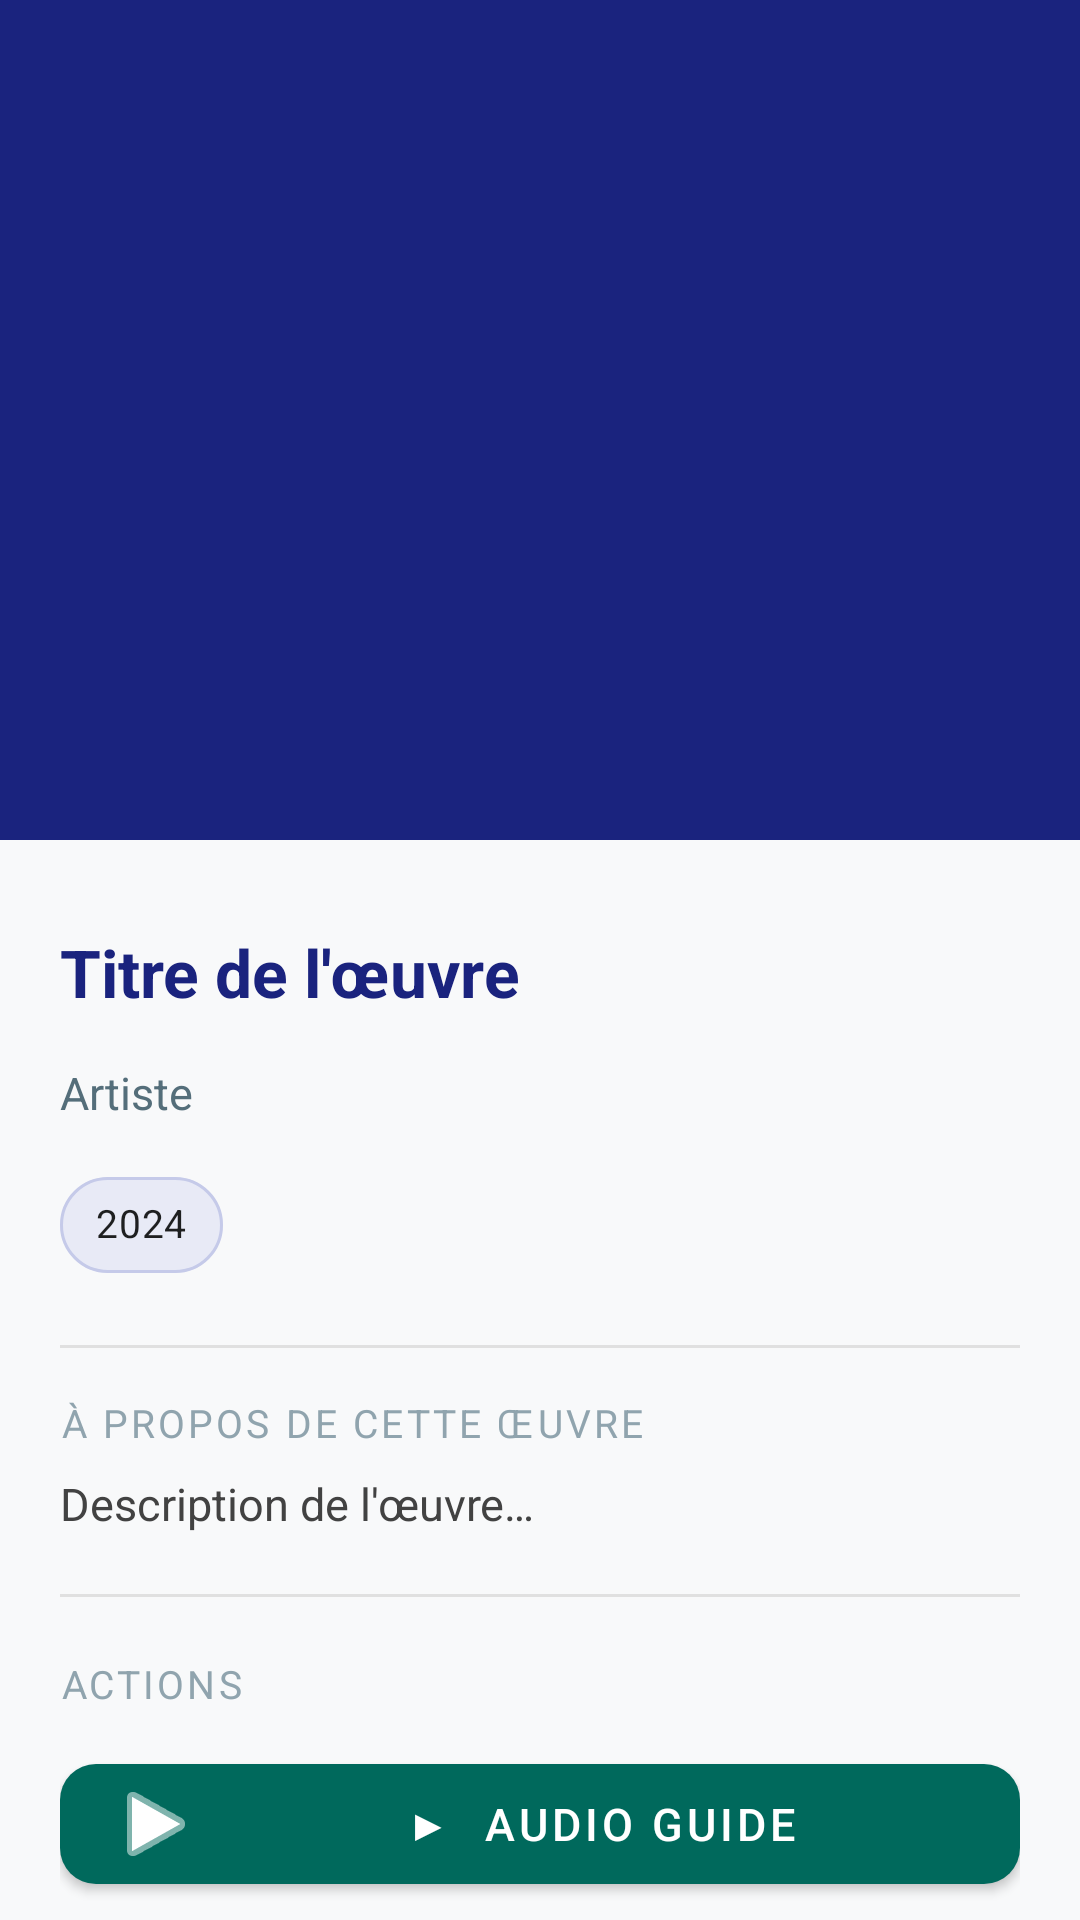

Android layout source for this screen:
<!-- AndroidManifest.xml: application theme Theme.VirtualMuseum -->
<!-- res/layout/activity_artwork_details.xml -->
<?xml version="1.0" encoding="utf-8"?>
<androidx.coordinatorlayout.widget.CoordinatorLayout
    xmlns:android="http://schemas.android.com/apk/res/android"
    xmlns:app="http://schemas.android.com/apk/res-auto"
    android:layout_width="match_parent"
    android:layout_height="match_parent"
    android:background="#F8F9FA">

    
    <com.google.android.material.appbar.AppBarLayout
        android:id="@+id/app_bar"
        android:layout_width="match_parent"
        android:layout_height="280dp"
        app:elevation="0dp">

        <com.google.android.material.appbar.CollapsingToolbarLayout
            android:layout_width="match_parent"
            android:layout_height="match_parent"
            app:layout_scrollFlags="scroll|exitUntilCollapsed"
            app:contentScrim="@color/colorPrimary"
            app:expandedTitleMarginStart="16dp"
            app:expandedTitleMarginBottom="16dp">

            
            <ImageView
                android:id="@+id/iv_artwork"
                android:layout_width="match_parent"
                android:layout_height="match_parent"
                android:scaleType="centerCrop"
                android:contentDescription="Image de l'œuvre"
                app:layout_collapseMode="parallax"/>

            
            <View
                android:layout_width="match_parent"
                android:layout_height="match_parent"
                android:background="@drawable/gradient_overlay"
                app:layout_collapseMode="parallax"/>

            <androidx.appcompat.widget.Toolbar
                android:id="@+id/toolbar"
                android:layout_width="match_parent"
                android:layout_height="?attr/actionBarSize"
                android:theme="@style/ThemeOverlay.AppCompat.Dark.ActionBar"
                app:layout_collapseMode="pin"
                app:popupTheme="@style/ThemeOverlay.AppCompat.Light"/>

        </com.google.android.material.appbar.CollapsingToolbarLayout>
    </com.google.android.material.appbar.AppBarLayout>

    
    <androidx.core.widget.NestedScrollView
        android:layout_width="match_parent"
        android:layout_height="match_parent"
        app:layout_behavior="@string/appbar_scrolling_view_behavior">

        <LinearLayout
            android:layout_width="match_parent"
            android:layout_height="wrap_content"
            android:orientation="vertical"
            android:padding="20dp">

            
            <LinearLayout
                android:layout_width="match_parent"
                android:layout_height="wrap_content"
                android:orientation="horizontal"
                android:gravity="center_vertical">

                <TextView
                    android:id="@+id/tv_title"
                    android:layout_width="0dp"
                    android:layout_height="wrap_content"
                    android:layout_weight="1"
                    android:text="Titre de l'œuvre"
                    android:textSize="22sp"
                    android:textStyle="bold"
                    android:textColor="#1A237E"
                    android:lineSpacingMultiplier="1.2"/>

                
                <ImageButton
                    android:id="@+id/btn_favorite"
                    android:layout_width="48dp"
                    android:layout_height="48dp"
                    android:background="?attr/selectableItemBackgroundBorderless"
                    android:src="@drawable/ic_favorite_border"
                    android:contentDescription="Ajouter aux favoris"
                    android:layout_marginStart="8dp"/>
            </LinearLayout>

            
            <TextView
                android:id="@+id/tv_artist"
                android:layout_width="wrap_content"
                android:layout_height="wrap_content"
                android:text="Artiste"
                android:textSize="15sp"
                android:textColor="#546E7A"
                android:layout_marginTop="6dp"/>

            
            <com.google.android.material.chip.Chip
                android:id="@+id/tv_year"
                android:layout_width="wrap_content"
                android:layout_height="wrap_content"
                android:text="2024"
                android:textSize="13sp"
                android:layout_marginTop="10dp"
                app:chipBackgroundColor="#E8EAF6"
                app:chipStrokeColor="#C5CAE9"
                app:chipStrokeWidth="1dp"/>

            
            <View
                android:layout_width="match_parent"
                android:layout_height="1dp"
                android:background="#E0E0E0"
                android:layout_marginVertical="16dp"/>

            
            <TextView
                android:layout_width="wrap_content"
                android:layout_height="wrap_content"
                android:text="À propos de cette œuvre"
                android:textSize="13sp"
                android:textAllCaps="true"
                android:textColor="#90A4AE"
                android:letterSpacing="0.08"
                android:layout_marginBottom="8dp"/>

            <TextView
                android:id="@+id/tv_description"
                android:layout_width="match_parent"
                android:layout_height="wrap_content"
                android:text="Description de l'œuvre…"
                android:textSize="15sp"
                android:textColor="#424242"
                android:lineSpacingMultiplier="1.6"/>

            
            <View
                android:layout_width="match_parent"
                android:layout_height="1dp"
                android:background="#E0E0E0"
                android:layout_marginVertical="20dp"/>

            
            <TextView
                android:layout_width="wrap_content"
                android:layout_height="wrap_content"
                android:text="Actions"
                android:textSize="13sp"
                android:textAllCaps="true"
                android:textColor="#90A4AE"
                android:letterSpacing="0.08"
                android:layout_marginBottom="12dp"/>

            
            <com.google.android.material.button.MaterialButton
                android:id="@+id/btn_audio"
                android:layout_width="match_parent"
                android:layout_height="52dp"
                android:text="▶  Audio Guide"
                android:textSize="15sp"
                android:layout_marginBottom="12dp"
                app:backgroundTint="@color/colorAudio"
                app:cornerRadius="12dp"
                app:icon="@android:drawable/ic_media_play"
                app:iconGravity="start"/>

            
            <com.google.android.material.button.MaterialButton
                android:id="@+id/btn_3d"
                android:layout_width="match_parent"
                android:layout_height="52dp"
                android:text="🥽  Voir en 3D / AR"
                android:textSize="15sp"
                android:layout_marginBottom="24dp"
                app:backgroundTint="@color/color3D"
                app:cornerRadius="12dp"/>
            <com.google.android.material.button.MaterialButton
                android:id="@+id/btn_vr"
                android:layout_width="match_parent"
                android:layout_height="52dp"
                android:text="🥽 VR"
                android:textSize="15sp"
                android:textColor="@android:color/white"
                app:backgroundTint="#5C007A"
                app:cornerRadius="12dp"
                android:layout_marginBottom="24dp"/>

        </LinearLayout>
    </androidx.core.widget.NestedScrollView>

</androidx.coordinatorlayout.widget.CoordinatorLayout>
<!-- resources referenced by this layout -->
<resources>
  <color name="color3D">#6A1B9A</color>
  <color name="colorAudio">#00695C</color>
  <color name="colorPrimary">#1A237E</color>
  <style name="Theme.VirtualMuseum" parent="Theme.MaterialComponents.Light.NoActionBar">
          <item name="colorPrimary">@color/colorPrimary</item>
          <item name="colorPrimaryDark">@color/colorPrimaryDark</item>
          <item name="colorAccent">@color/colorAccent</item>
          <item name="android:windowBackground">@color/colorPrimaryLight</item>
      </style>
  <color name="colorPrimaryDark">#0D1257</color>
  <color name="colorAccent">#FF6F00</color>
  <color name="colorPrimaryLight">#C5CAE9</color>
</resources>
